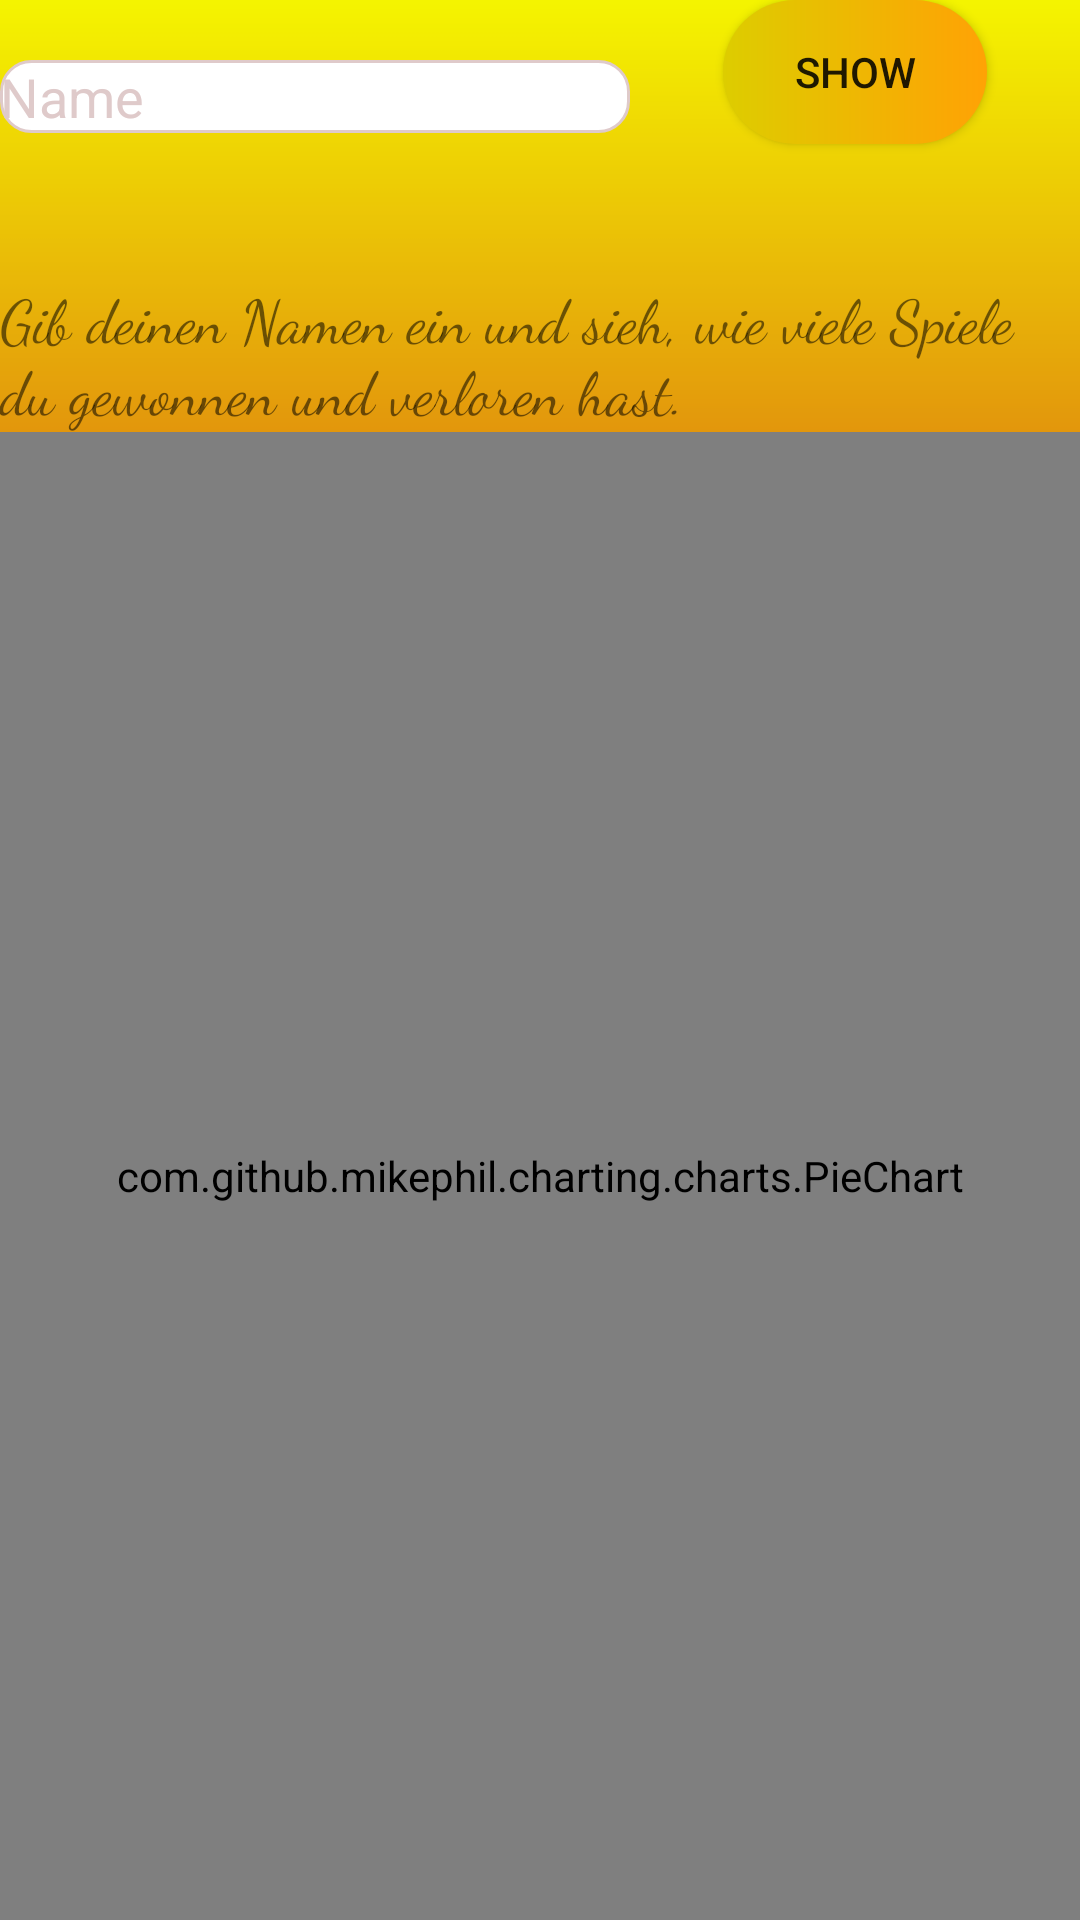

This screen was rendered from an Android layout file. Write that file and the resources it references.
<!-- AndroidManifest.xml: application theme Theme.BillardApp -->
<!-- res/layout/activity_chart_wins.xml -->
<?xml version="1.0" encoding="utf-8"?>
<androidx.constraintlayout.widget.ConstraintLayout xmlns:android="http://schemas.android.com/apk/res/android"
    xmlns:app="http://schemas.android.com/apk/res-auto"
    xmlns:tools="http://schemas.android.com/tools"
    android:layout_width="match_parent"
    android:layout_height="match_parent"
    android:background="@drawable/background"
    tools:context=".ChartWinsActivity">

    <EditText
        android:id="@+id/et_name_stats"
        android:layout_width="wrap_content"
        android:layout_height="wrap_content"
        android:layout_marginTop="16dp"
        android:ems="10"
        android:hint="Name"
        android:inputType="textPersonName"
        app:layout_constraintBottom_toBottomOf="@+id/btn_show"
        app:layout_constraintStart_toStartOf="parent"
        app:layout_constraintTop_toTopOf="parent"
        android:textColor="@color/black"
        android:textColorHint="@color/light_gray"
        android:background="@drawable/custom_input"/>

    <com.github.mikephil.charting.charts.PieChart
        android:id="@+id/pie_chart"
        android:layout_width="match_parent"
        android:layout_height="0dp"
        app:layout_constraintBottom_toBottomOf="parent"
        app:layout_constraintEnd_toEndOf="parent"
        app:layout_constraintStart_toStartOf="parent"
        app:layout_constraintTop_toBottomOf="@+id/tvHint3">
    </com.github.mikephil.charting.charts.PieChart>

    <androidx.appcompat.widget.AppCompatButton
        android:id="@+id/btn_show"
        android:layout_width="wrap_content"
        android:layout_height="wrap_content"
        android:text="Show"
        app:layout_constraintEnd_toEndOf="parent"
        app:layout_constraintStart_toEndOf="@+id/et_name_stats"
        app:layout_constraintTop_toTopOf="parent"
        android:background="@drawable/custom_button"/>

    <TextView
        android:id="@+id/tvHint3"
        android:layout_width="wrap_content"
        android:layout_height="wrap_content"
        android:layout_marginTop="44dp"
        android:fontFamily="cursive"
        android:text="Gib deinen Namen ein und sieh, wie viele Spiele du gewonnen und verloren hast."
        app:layout_constraintEnd_toEndOf="parent"
        app:layout_constraintHorizontal_bias="0.0"
        app:layout_constraintStart_toStartOf="parent"
        app:layout_constraintTop_toBottomOf="@+id/btn_show"
        android:textSize="20sp"/>

</androidx.constraintlayout.widget.ConstraintLayout>
<!-- resources referenced by this layout -->
<resources>
  <color name="black">#FF000000</color>
  <color name="light_gray">#DFCACA</color>
  <!-- drawable background: png bitmap (drawable-v24, 214034 bytes) -->
  <!-- drawable custom_button (drawable) -->
  <?xml version="1.0" encoding="utf-8"?>
  <shape xmlns:android="http://schemas.android.com/apk/res/android"
      android:shape="rectangle">
  
      <gradient
          android:startColor="#DDCD00"
          android:endColor="#FFA205"
          android:type="linear"/>
  
      <corners
          android:radius="50dp"/>
  
  </shape>
  <!-- drawable custom_input (drawable) -->
  <?xml version="1.0" encoding="utf-8"?>
  <selector xmlns:android="http://schemas.android.com/apk/res/android">
  
      <item
          android:state_enabled="true"
          android:state_focused="true">
  
          <shape
              android:shape="rectangle">
  
              <solid
                  android:color="@color/white"/>
              <corners
                  android:radius="10dp"/>
              <stroke
                  android:color="@color/design_default_color_primary"
                  android:width="1dp"/>
  
          </shape>
      </item>
  
      <item
          android:state_enabled="true">
  
          <shape
              android:shape="rectangle">
  
              <solid
                  android:color="@color/white"/>
              <corners
                  android:radius="10dp"/>
              <stroke
                  android:color="@color/light_gray"
                  android:width="1dp"/>
  
          </shape>
      </item>
  </selector>
  <style name="Theme.BillardApp" parent="Theme.MaterialComponents.DayNight.NoActionBar">
          
          <item name="colorPrimary">@color/yellow</item>
          <item name="colorPrimaryVariant">@color/yellow</item>
          <item name="colorOnPrimary">@color/white</item>
          
          <item name="colorSecondary">@color/teal_200</item>
          <item name="colorSecondaryVariant">@color/teal_700</item>
          <item name="colorOnSecondary">@color/black</item>
          
          <item name="android:statusBarColor" tools:targetApi="l">?attr/colorPrimaryVariant</item>
          
      </style>
  <color name="white">#FFFFFFFF</color>
  <color name="yellow">#F5F500</color>
  <color name="teal_200">#FF03DAC5</color>
  <color name="teal_700">#FF018786</color>
</resources>
